Photos from the image-classification dataset "dataset" in the GitHub repository iDanishDev/Maize-Disease-Detection. Its 4 classes are: maize blight, maize common rust, maize gray leaf spot, maize healthy.

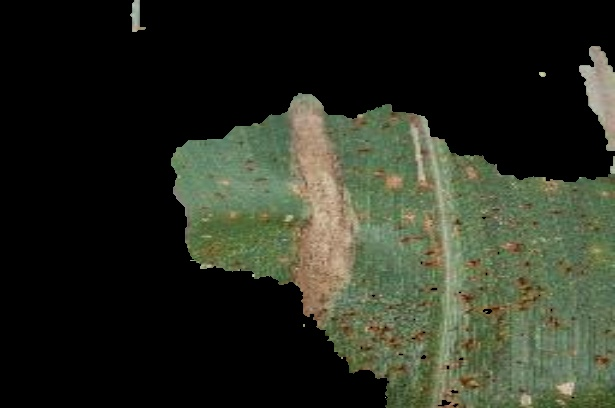
Label: maize blight

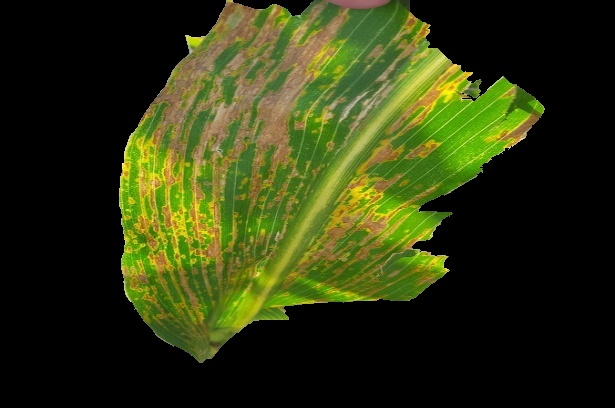
Label: maize blight

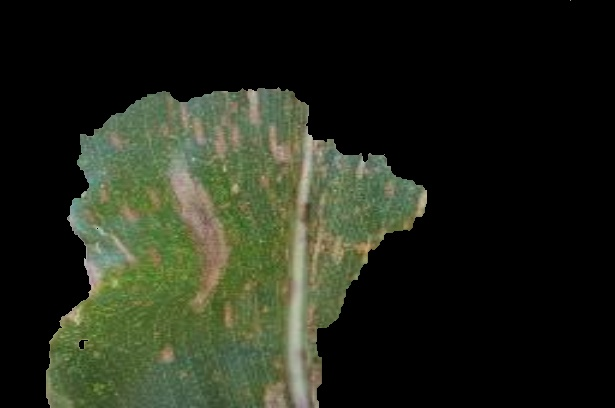
Label: maize gray leaf spot

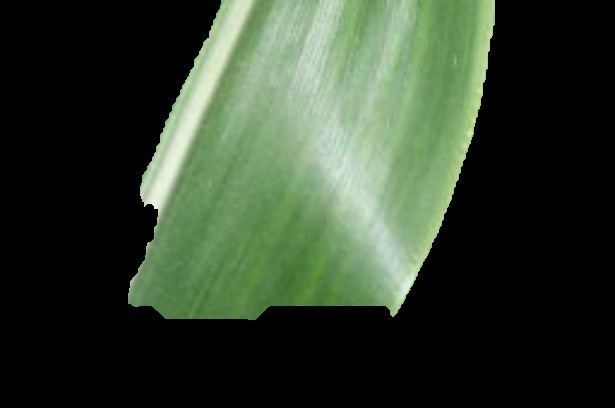
Label: maize healthy

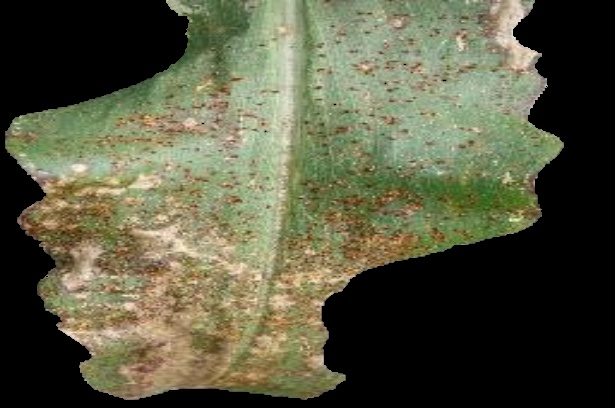
Label: maize common rust

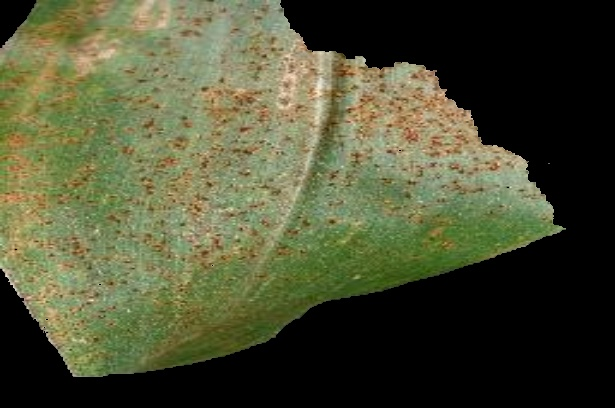
Label: maize common rust
